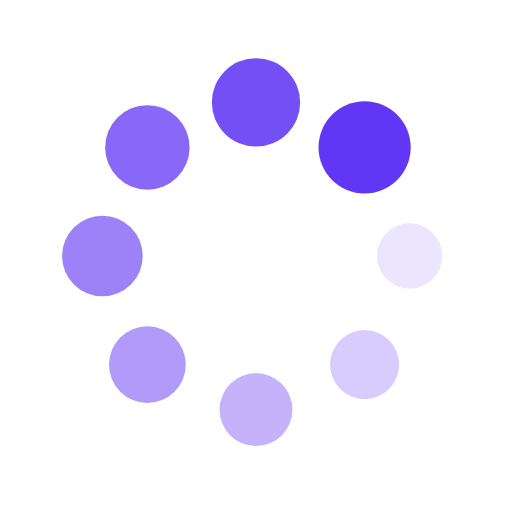
t = 0.00 s
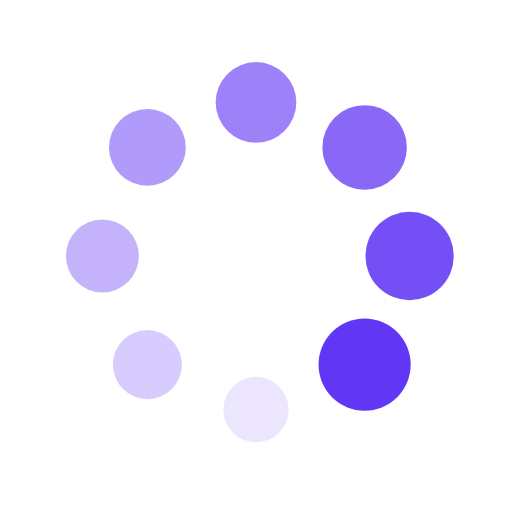
t = 0.25 s
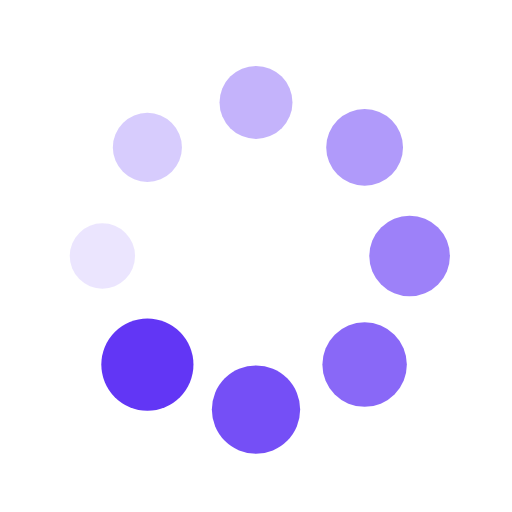
t = 0.50 s
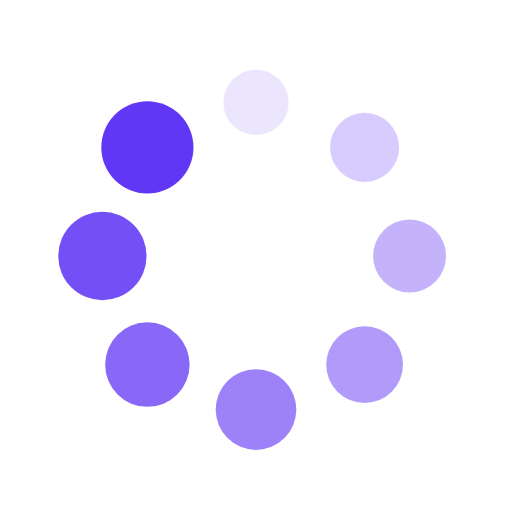
t = 0.75 s

The animated SVG that drew these frames (rendered in a browser with its animation timeline set to each time). Animation: 16 SMIL elements (animate=8,animateTransform=8); one cycle of 1.00 s, repeats indefinitely.

<svg xmlns="http://www.w3.org/2000/svg" viewBox="0 0 100 100" preserveAspectRatio="xMidYMid" width="200" height="200" style="shape-rendering: auto; display: block; background: transparent;" xmlns:xlink="http://www.w3.org/1999/xlink"><g><g transform="translate(80,50)">
<g transform="rotate(0)">
<circle cx="0" cy="0" r="6" fill="#6236f5" fill-opacity="1">
  <animateTransform attributeName="transform" type="scale" begin="-0.875s" values="1.5 1.5;1 1" keyTimes="0;1" dur="1s" repeatCount="indefinite"></animateTransform>
  <animate attributeName="fill-opacity" keyTimes="0;1" dur="1s" repeatCount="indefinite" values="1;0" begin="-0.875s"></animate>
</circle>
</g>
</g><g transform="translate(71.21320343559643,71.21320343559643)">
<g transform="rotate(45)">
<circle cx="0" cy="0" r="6" fill="#6236f5" fill-opacity="0.875">
  <animateTransform attributeName="transform" type="scale" begin="-0.75s" values="1.5 1.5;1 1" keyTimes="0;1" dur="1s" repeatCount="indefinite"></animateTransform>
  <animate attributeName="fill-opacity" keyTimes="0;1" dur="1s" repeatCount="indefinite" values="1;0" begin="-0.75s"></animate>
</circle>
</g>
</g><g transform="translate(50,80)">
<g transform="rotate(90)">
<circle cx="0" cy="0" r="6" fill="#6236f5" fill-opacity="0.75">
  <animateTransform attributeName="transform" type="scale" begin="-0.625s" values="1.5 1.5;1 1" keyTimes="0;1" dur="1s" repeatCount="indefinite"></animateTransform>
  <animate attributeName="fill-opacity" keyTimes="0;1" dur="1s" repeatCount="indefinite" values="1;0" begin="-0.625s"></animate>
</circle>
</g>
</g><g transform="translate(28.786796564403577,71.21320343559643)">
<g transform="rotate(135)">
<circle cx="0" cy="0" r="6" fill="#6236f5" fill-opacity="0.625">
  <animateTransform attributeName="transform" type="scale" begin="-0.5s" values="1.5 1.5;1 1" keyTimes="0;1" dur="1s" repeatCount="indefinite"></animateTransform>
  <animate attributeName="fill-opacity" keyTimes="0;1" dur="1s" repeatCount="indefinite" values="1;0" begin="-0.5s"></animate>
</circle>
</g>
</g><g transform="translate(20,50.00000000000001)">
<g transform="rotate(180)">
<circle cx="0" cy="0" r="6" fill="#6236f5" fill-opacity="0.5">
  <animateTransform attributeName="transform" type="scale" begin="-0.375s" values="1.5 1.5;1 1" keyTimes="0;1" dur="1s" repeatCount="indefinite"></animateTransform>
  <animate attributeName="fill-opacity" keyTimes="0;1" dur="1s" repeatCount="indefinite" values="1;0" begin="-0.375s"></animate>
</circle>
</g>
</g><g transform="translate(28.78679656440357,28.786796564403577)">
<g transform="rotate(225)">
<circle cx="0" cy="0" r="6" fill="#6236f5" fill-opacity="0.375">
  <animateTransform attributeName="transform" type="scale" begin="-0.25s" values="1.5 1.5;1 1" keyTimes="0;1" dur="1s" repeatCount="indefinite"></animateTransform>
  <animate attributeName="fill-opacity" keyTimes="0;1" dur="1s" repeatCount="indefinite" values="1;0" begin="-0.25s"></animate>
</circle>
</g>
</g><g transform="translate(49.99999999999999,20)">
<g transform="rotate(270)">
<circle cx="0" cy="0" r="6" fill="#6236f5" fill-opacity="0.25">
  <animateTransform attributeName="transform" type="scale" begin="-0.125s" values="1.5 1.5;1 1" keyTimes="0;1" dur="1s" repeatCount="indefinite"></animateTransform>
  <animate attributeName="fill-opacity" keyTimes="0;1" dur="1s" repeatCount="indefinite" values="1;0" begin="-0.125s"></animate>
</circle>
</g>
</g><g transform="translate(71.21320343559643,28.78679656440357)">
<g transform="rotate(315)">
<circle cx="0" cy="0" r="6" fill="#6236f5" fill-opacity="0.125">
  <animateTransform attributeName="transform" type="scale" begin="0s" values="1.5 1.5;1 1" keyTimes="0;1" dur="1s" repeatCount="indefinite"></animateTransform>
  <animate attributeName="fill-opacity" keyTimes="0;1" dur="1s" repeatCount="indefinite" values="1;0" begin="0s"></animate>
</circle>
</g>
</g><g></g></g><!-- [ldio] generated by https://loading.io --></svg>
